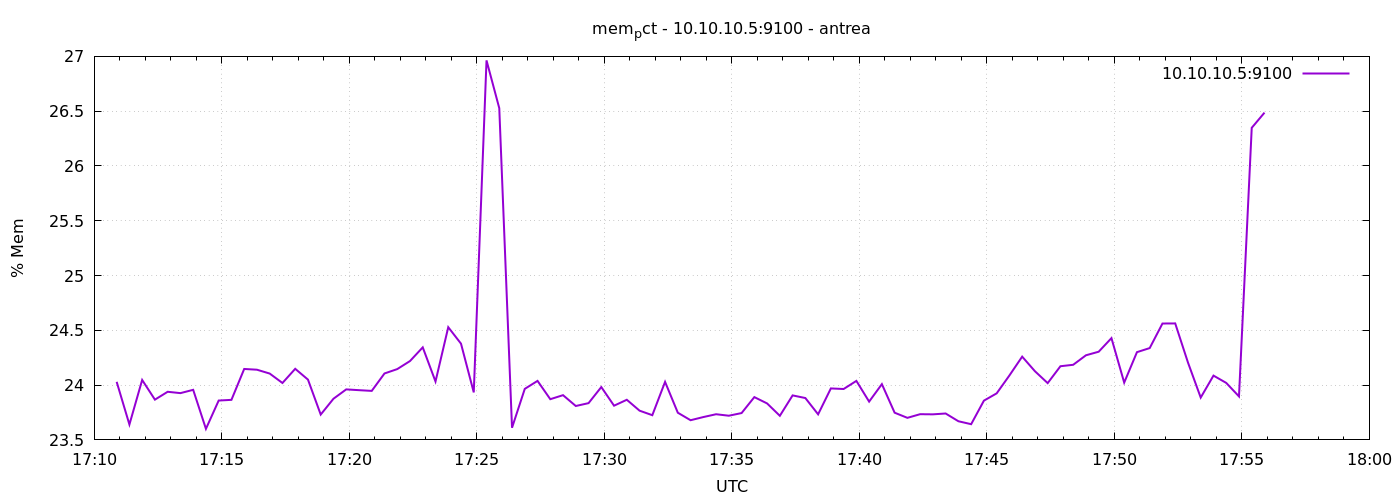

Values plotted in this chart, from the file beside it:
1777309853	24.029945286510156
1777309883	23.64
1777309913	24.05
1777309943	23.87
1777309973	23.94
1777310003	23.93
1777310033	23.96
1777310063	23.6
1777310093	23.86
1777310123	23.87
1777310153	24.15
1777310183	24.14
1777310213	24.11
1777310243	24.02
1777310273	24.15
1777310303	24.05
1777310333	23.73
1777310363	23.88
1777310393	23.96
1777310423	23.95
1777310453	23.95
1777310483	24.11
1777310513	24.15
1777310543	24.22
1777310573	24.34
1777310603	24.03
1777310633	24.53
1777310663	24.38
1777310693	23.93
1777310723	26.96
1777310753	26.53
1777310783	23.61
1777310813	23.97
1777310843	24.04
1777310873	23.87
1777310903	23.91
1777310933	23.81
1777310963	23.84
1777310993	23.98
1777311023	23.81
1777311053	23.87
1777311083	23.77
1777311113	23.73
1777311143	24.03
1777311173	23.75
1777311203	23.68
1777311233	23.71
1777311263	23.73
1777311293	23.72
1777311323	23.74
1777311353	23.89
1777311383	23.83
1777311413	23.72
1777311443	23.91
1777311473	23.88
1777311503	23.73
1777311533	23.97
1777311563	23.96
1777311593	24.04
1777311623	23.85
1777311653	24.01
... 30 more rows
